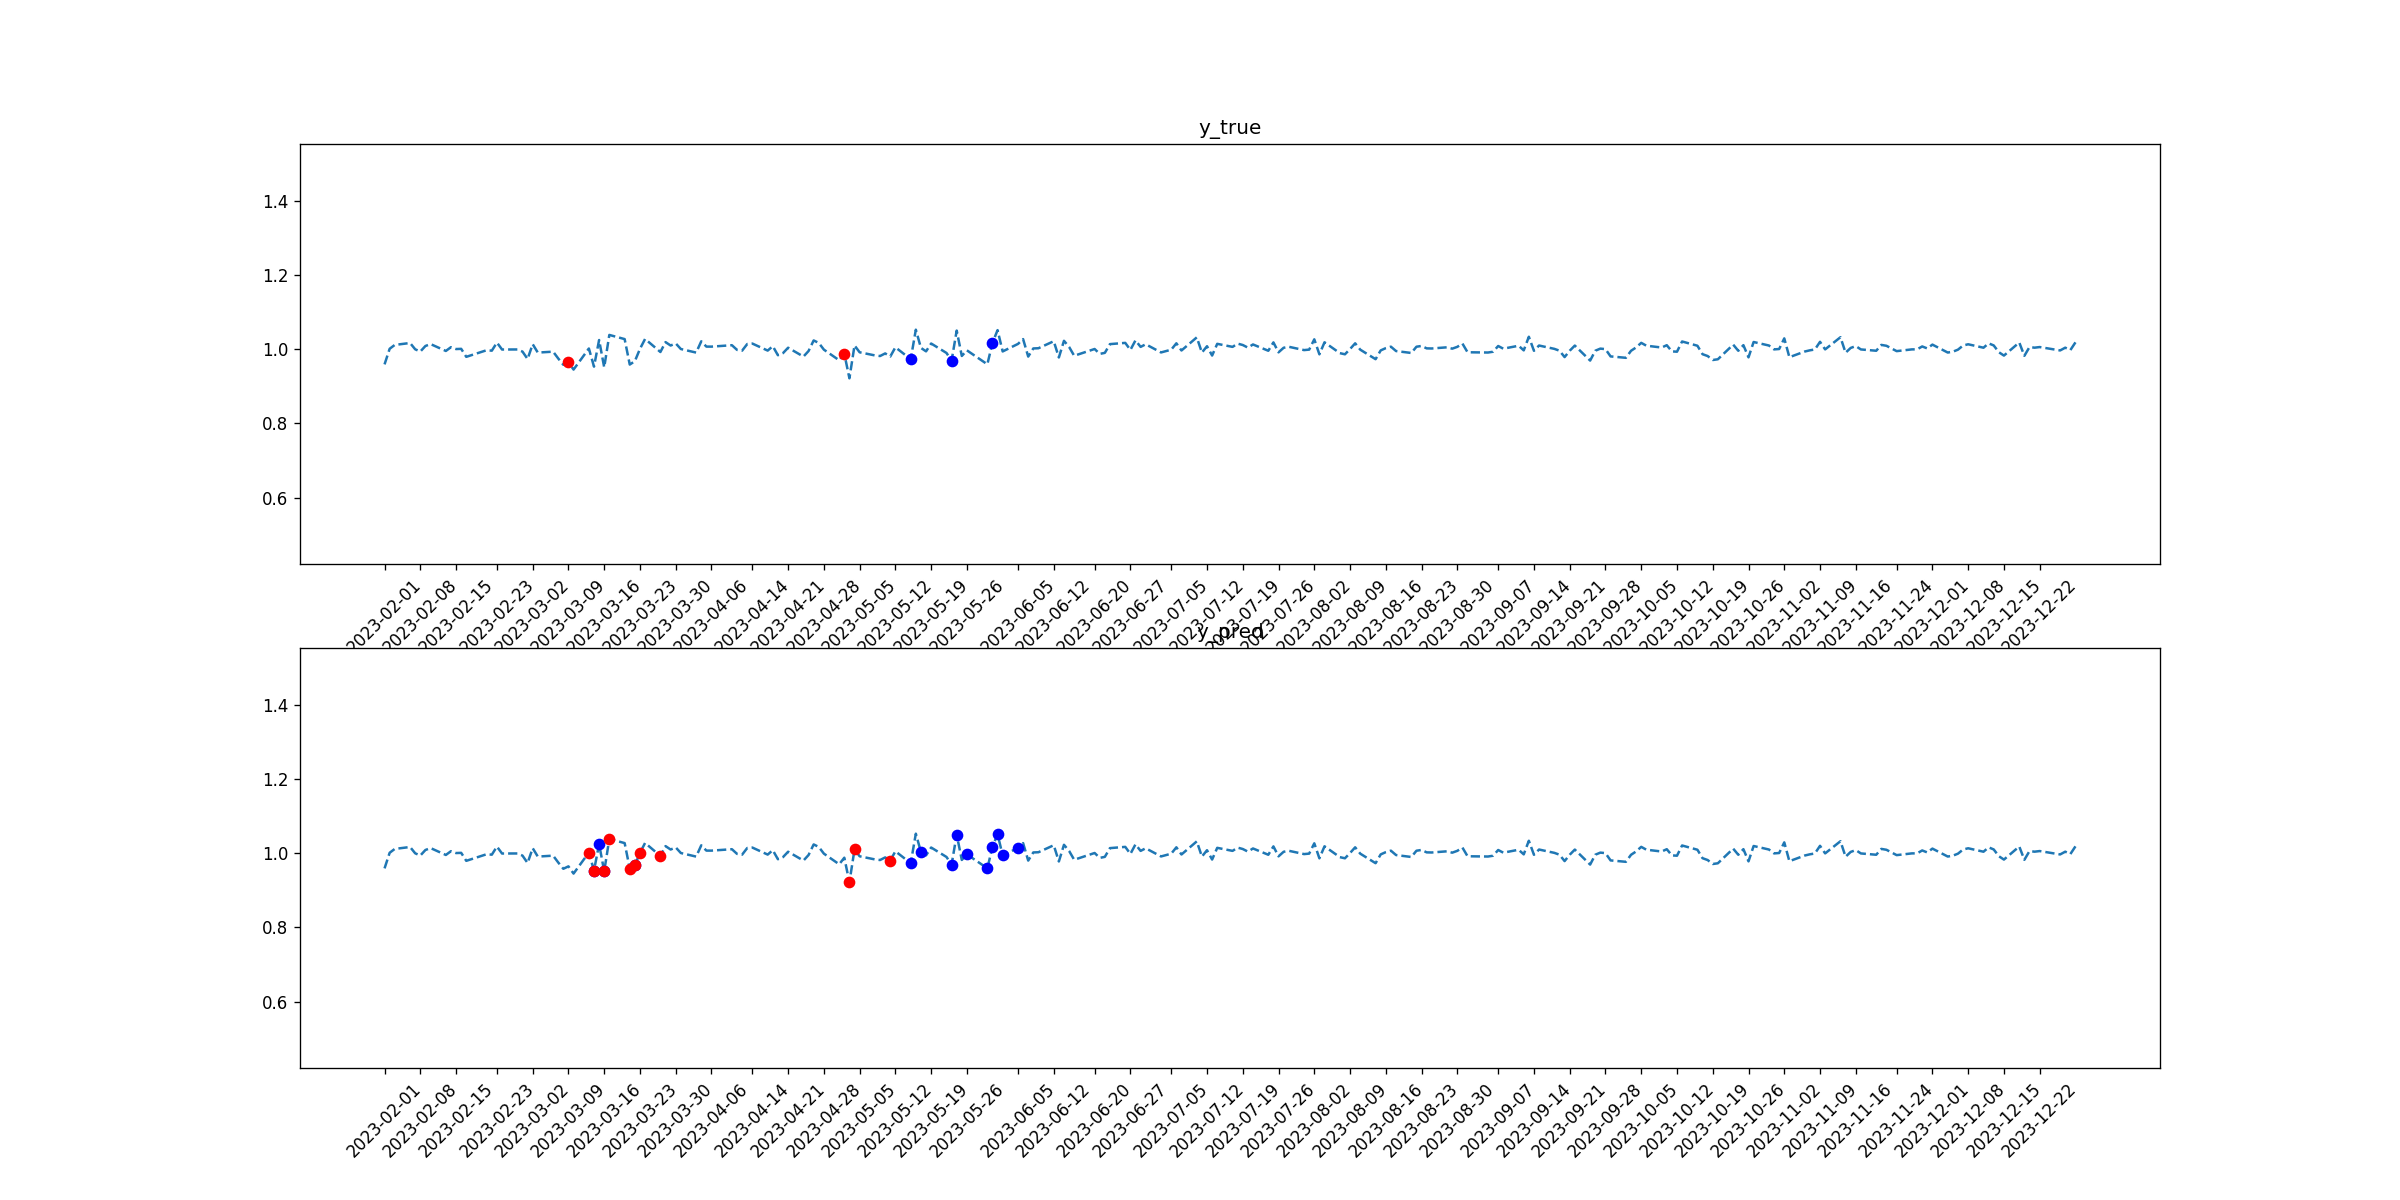

The data file committed next to this chart (first rows):
tid, symbol, close, target_1, pred_1, target_2, pred_2
2023-02-01, MET, 0.9591, 0, 0, 0, 0
2023-02-02, MET, 1.001, 0, 0, 0, 0
2023-02-03, MET, 1.012, 0, 0, 0, 0
2023-02-06, MET, 1.017, 0, 0, 0, 0
2023-02-07, MET, 0.9997, 0, 0, 0, 0
2023-02-08, MET, 0.9937, 0, 0, 0, 0
2023-02-09, MET, 1.009, 0, 0, 0, 0
2023-02-10, MET, 1.014, 0, 0, 0, 0
2023-02-13, MET, 0.9953, 0, 0, 0, 0
2023-02-14, MET, 1.005, 0, 0, 0, 0
2023-02-15, MET, 1, 0, 0, 0, 0
2023-02-16, MET, 1.001, 0, 0, 0, 0
2023-02-17, MET, 0.9795, 0, 0, 0, 0
2023-02-21, MET, 0.9973, 0, 0, 0, 0
2023-02-22, MET, 0.996, 0, 0, 0, 0
2023-02-23, MET, 1.018, 0, 0, 0, 0
2023-02-24, MET, 0.9992, 0, 0, 0, 0
2023-02-27, MET, 0.9993, 0, 0, 0, 0
2023-02-28, MET, 0.9936, 0, 0, 0, 0
2023-03-01, MET, 0.9736, 0, 0, 0, 0
2023-03-02, MET, 1.014, 0, 0, 0, 0
2023-03-03, MET, 0.9909, 0, 0, 0, 0
2023-03-06, MET, 0.9934, 0, 0, 0, 0
2023-03-07, MET, 0.975, 0, 0, 0, 0
2023-03-08, MET, 0.9581, 0, 0, 0, 0
2023-03-09, MET, 0.9646, 0, 0, 1, 0
2023-03-10, MET, 0.9452, 0, 0, 0, 0
2023-03-13, MET, 1.002, 0, 0, 0, 1
2023-03-14, MET, 0.9531, 0, 1, 0, 1
2023-03-15, MET, 1.025, 0, 1, 0, 0
2023-03-16, MET, 0.9511, 0, 1, 0, 1
2023-03-17, MET, 1.038, 0, 0, 0, 1
2023-03-20, MET, 1.027, 0, 0, 0, 0
2023-03-21, MET, 0.9587, 0, 0, 0, 1
2023-03-22, MET, 0.9677, 0, 1, 0, 1
2023-03-23, MET, 1.001, 0, 0, 0, 1
2023-03-24, MET, 1.028, 0, 0, 0, 0
2023-03-27, MET, 0.9925, 0, 0, 0, 1
2023-03-28, MET, 1.019, 0, 0, 0, 0
2023-03-29, MET, 1.01, 0, 0, 0, 0
2023-03-30, MET, 1.016, 0, 0, 0, 0
2023-03-31, MET, 1.001, 0, 0, 0, 0
2023-04-03, MET, 0.9909, 0, 0, 0, 0
2023-04-04, MET, 1.021, 0, 0, 0, 0
2023-04-05, MET, 1.007, 0, 0, 0, 0
2023-04-06, MET, 1.007, 0, 0, 0, 0
2023-04-10, MET, 1.011, 0, 0, 0, 0
2023-04-11, MET, 0.9982, 0, 0, 0, 0
2023-04-12, MET, 0.9962, 0, 0, 0, 0
2023-04-13, MET, 1.014, 0, 0, 0, 0
2023-04-14, MET, 1.015, 0, 0, 0, 0
2023-04-17, MET, 0.9963, 0, 0, 0, 0
2023-04-18, MET, 1.008, 0, 0, 0, 0
2023-04-19, MET, 0.9838, 0, 0, 0, 0
2023-04-20, MET, 0.9895, 0, 0, 0, 0
2023-04-21, MET, 1.004, 0, 0, 0, 0
2023-04-24, MET, 0.9801, 0, 0, 0, 0
2023-04-25, MET, 0.9951, 0, 0, 0, 0
2023-04-26, MET, 1.024, 0, 0, 0, 0
2023-04-27, MET, 1.017, 0, 0, 0, 0
... 170 more rows
